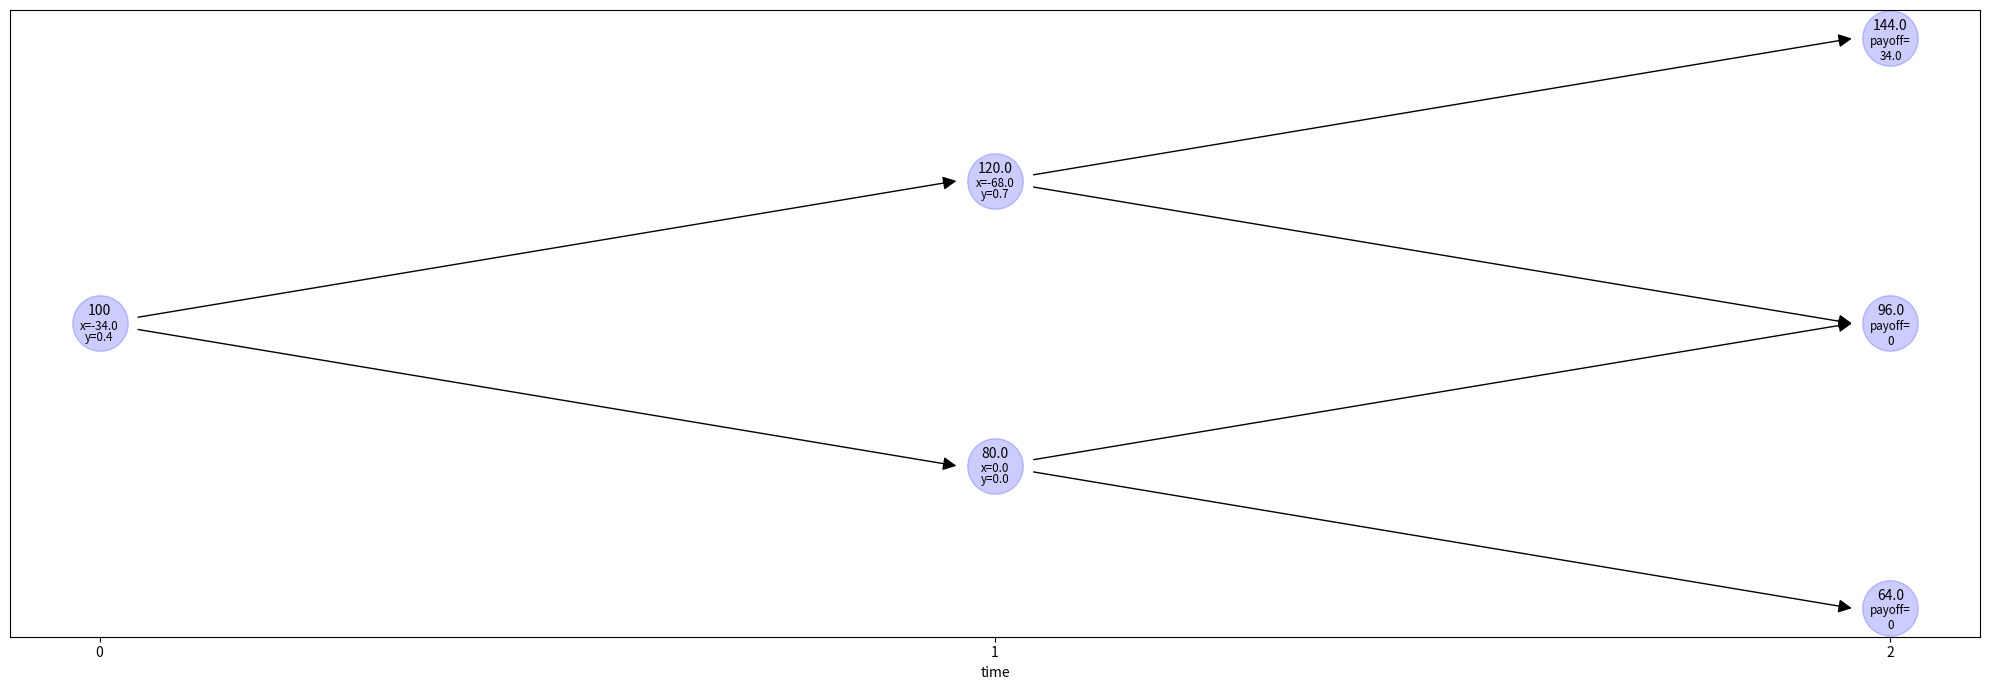

This figure's Python source:
from abc import ABC, abstractmethod
import matplotlib.pyplot as plt
from itertools import combinations

class Node(ABC):
    def __init__(self, option):
        self.option = option
        self.value = None
    def get_value(self):
        if self.value is not None:
            return self.value
        if self.t == self.option.T:
            self.value = self.option.g(self.s)
        else:
            self.up = UpNode(self.option, self)
            self.down = DownNode(self.option, self)
            delta = self.option.u - self.option.d
            self.x = (1/(1+self.option.R[self.t]))*(self.option.u*self.down.get_value() - self.option.d*self.up.get_value())/delta
            self.y = (1/self.s)*(self.up.get_value() - self.down.get_value())/delta
            self.value = self.x + self.y*self.s
            if self.t < self.option.T-1:
                self.up.down = self.down.up
        return self.value
    def draw(self, plt, h = 0, already_ploted = []):
        pt = (self.t,h)
        if pt not in already_ploted:
            already_ploted.append(pt)
            plt.plot(self.t, h, "o", color = "blue", alpha = .2, markersize = 40)
            plt.annotate(str(round(self.s,1)), xy = (self.t,h+.038*self.option.T+.01), ha = "center", va = "center")
            if self.t < self.option.T:
                plt.annotate("x={}".format(round(self.x,1)), xy = (self.t,h-.0065*self.option.T-.006), ha = "center", va = "center", size = "small")
                plt.annotate("y={}".format(round(self.y,1)), xy = (self.t,h-.0415*self.option.T-.015), ha = "center", va = "center", size = "small")
            else:
                plt.annotate("payoff=\n{}".format(round(self.value,1)), xy = (self.t,h-.027*self.option.T-.018), ha = "center", va = "center", size = "small")
        if self.t < self.option.T:
            self.up.draw(plt, h+1, already_ploted)
            self.down.draw(plt, h-1, already_ploted)
            props = dict(arrowstyle = "-|>, head_width = 0.4, head_length = 0.8", shrinkA = 0, shrinkB = 0, color = "black")
            e = .0223*self.option.T - .0015
            plt.annotate("", xytext = (self.t+e,h+e), xy = (self.t+1-e,h+1), arrowprops = props)
            plt.annotate("", xytext = (self.t+e,h-e), xy = (self.t+1-e,h-1), arrowprops = props)

class Node0(Node):
    def __init__(self, option):
        Node.__init__(self,option)
        self.s = self.option.s0
        self.t = 0
        
class UpNode(Node):
    def __init__(self, option, parent):
        Node.__init__(self,option)
        self.s = parent.s * self.option.u
        self.t = parent.t+1
    
class DownNode(Node):
    def __init__(self, option, parent):
        Node.__init__(self,option)
        self.s = parent.s * self.option.d
        self.t = parent.t+1
        
class Option(ABC):
    def __init__(self, maturity: int, strike_price: float, interest_rate, s0: float, up_fraction: float, down_fraction: float):
        if type(interest_rate) in (float,int):
            interest_rate = [interest_rate] * maturity
        assert (type(interest_rate) == list and len(interest_rate) == maturity), "Option: interest_rate must be float, int or list with length equal to maturity"
        self.T  = maturity
        self.K  = strike_price
        self.R  = interest_rate 
        self.s0 = s0
        self.u  = up_fraction
        self.d  = down_fraction
        self.node0 = Node0(self)
    @abstractmethod
    def g(self, asset_price):
        '''payoff function'''
        pass
    def get_maturity_price(self, draw = False):
        self.price = self.node0.get_value()
        if draw:
            plt.figure(figsize = (20,7))
            self.node0.draw(plt)
            plt.xticks([i for i in range(self.T+1)], [i for i in range(self.T+1)])
            plt.yticks([],[])
            plt.xlabel("time")
            plt.tight_layout()
            plt.show()
        return self.price
    def get_martingale_probability(self, t):
        delta = self.u - self.d
        q_u = (1+self.R[t]-self.d)/delta
        q_d = (self.u-(1+self.R[t]))/delta
        return q_u, q_d
    def get_quick_maturity_price(self):
        self.price = 1
        q_u, q_d = [0]*self.T, [0]*self.T
        for t in range(self.T): 
            self.price *= (1/(1+self.R[t]))
            q_u[t], q_d[t] = self.get_martingale_probability(t)
        sum = 0
        indexes = [i for i in range(self.T)]
        for k in range(self.T+1):
            paths = 0
            for comb in combinations(indexes, k):
                path = 1
                for i in range(self.T): path *= q_u[i] if i in comb else q_d[i]
                paths += path
            sum += (self.g(self.s0*(self.u**k)*(self.d**(self.T-k))) * paths)
        self.price *= sum
        return self.price
        
class Put(Option):
    def g(self, asset_price):
        return max(self.K - asset_price,0)
class Call(Option):
    def g(self, asset_price):
        return max(asset_price - self.K,0)
        
        
if __name__ == "__main__":
    call = Call(2,110,0,100,1.2,.8)
    print(call.get_maturity_price(True))
    print(call.get_quick_maturity_price())

    # put = Put(3,120,[0,.1,.2],80,1.5,.5)
    # print(put.get_maturity_price(False))
    # print(put.get_quick_maturity_price())
